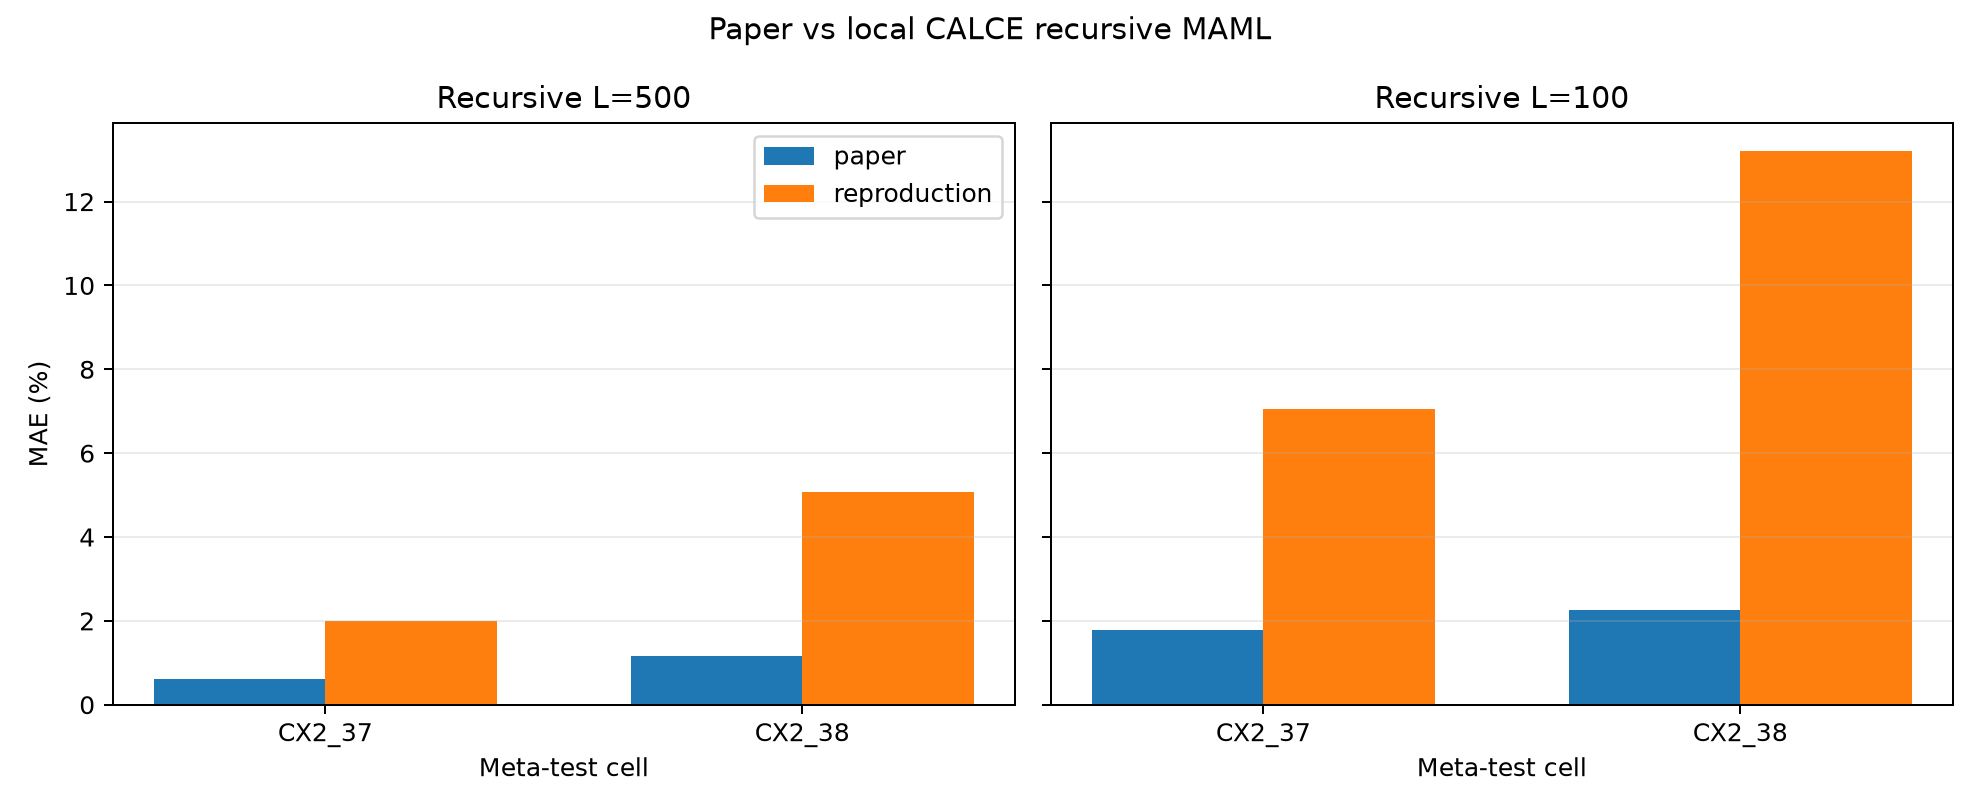

Values plotted in this chart, from the file beside it:
history_length, run_dir, mae, rmse, mae_percent, rmse_percent, r2, point_count, eol_threshold, current_cycle, actual_eol_cycle_last_hitting, predicted_eol_cycle_last_hitting, actual_rul, predicted_rul, rul_error_actual_minus_predicted, cell, mode, adaptation_best_step, adaptation_best_support_loss, oracle_query_selection, learning_rate, loss_reduction, sampling_mode, adaptation_selection_value
500, /home/JunseoPark/바탕화면/battery_gru/output…, 0.0199, 0.02255, 1.99, 2.255, 0.8671, 572, 0.7, 500, 882, 949, 382, 449, -67, CALCE_CX2_37.pkl, complete_paper_query_selected, 1, , True, 0.05, sample_balanced, random, 0.0199
500, /home/JunseoPark/바탕화면/battery_gru/output…, 0.05074, 0.09253, 5.074, 9.253, 0.6611, 1079, 0.7, 500, 878, 954, 378, 454, -76, CALCE_CX2_38.pkl, complete_paper_query_selected, 1, , True, 0.05, sample_balanced, random, 0.05074
100, /home/JunseoPark/바탕화면/battery_gru/output…, 0.0706, 0.0809, 7.06, 8.09, 0.1705, 972, 0.7, 100, 882, 1072, 782, 972, -190, CALCE_CX2_37.pkl, complete_paper_query_selected, 1, , True, 0.05, sample_balanced, random, 0.0706
100, /home/JunseoPark/바탕화면/battery_gru/output…, 0.1321, 0.1695, 13.21, 16.95, 0.1089, 1479, 0.7, 100, 878, 266, 778, 166, 612, CALCE_CX2_38.pkl, complete_paper_query_selected, 4, , True, 0.05, sample_balanced, random, 0.1321
